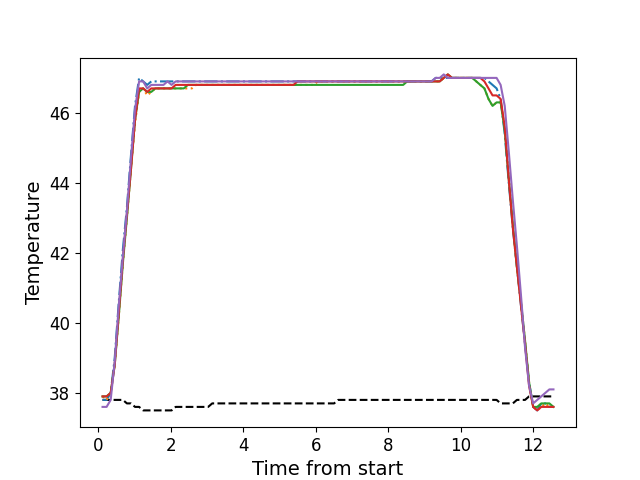

The table this chart was drawn from, first rows:
, times, neutral, z1, z2, z3, z4, z5
0, 0.1216, 37.8, 37.8, 37.9, 37.9, 37.9, 37.6
1, 0.2336, 37.8, 37.8, 37.8, 37.9, 37.9, 37.6
2, 0.3462, 37.8, 38.0, 38.0, 38.0, 38.0, 37.8
3, 0.4573, 37.8, 39.0, 38.8, 38.8, 38.8, 38.9
4, 0.5699, 37.8, 40.6, 40.2, 40.2, 40.3, 40.5
5, 0.6819, 37.8, 42.1, 41.7, 41.7, 41.8, 41.9
6, 0.7935, 37.7, 43.3, 43.0, 43.0, 43.1, 43.2
7, 0.9061, 37.7, 44.8, 44.4, 44.4, 44.4, 44.7
8, 1.017, 37.6, 46.2, 45.7, 45.8, 45.8, 46.1
9, 1.13, 37.6, 47.0, 46.6, 46.6, 46.7, 46.9
10, 1.242, 37.5, 46.9, 46.7, 46.7, 46.7, 46.9
11, 1.354, 37.5, 46.8, 46.5, 46.6, 46.6, 46.7
12, 1.466, 37.5, 46.9, 46.6, 46.6, 46.7, 46.8
13, 1.578, 37.5, 46.9, 46.7, 46.7, 46.7, 46.8
14, 1.691, 37.5, 46.9, 46.7, 46.7, 46.7, 46.8
15, 1.802, 37.5, 46.9, 46.7, 46.7, 46.7, 46.8
16, 1.914, 37.5, 46.9, 46.7, 46.7, 46.7, 46.9
17, 2.027, 37.5, 46.9, 46.7, 46.7, 46.7, 46.8
18, 2.138, 37.6, 46.9, 46.7, 46.7, 46.8, 46.9
19, 2.251, 37.6, 46.9, 46.7, 46.7, 46.8, 46.9
20, 2.363, 37.6, 46.9, 46.7, 46.7, 46.8, 46.9
21, 2.475, 37.6, 46.9, 46.7, 46.8, 46.8, 46.9
22, 2.587, 37.6, 46.9, 46.7, 46.8, 46.8, 46.9
23, 2.699, 37.6, 46.9, 46.8, 46.8, 46.8, 46.9
24, 2.811, 37.6, 46.9, 46.8, 46.8, 46.8, 46.9
25, 2.923, 37.6, 46.9, 46.8, 46.8, 46.8, 46.9
26, 3.035, 37.6, 46.9, 46.8, 46.8, 46.8, 46.9
27, 3.147, 37.7, 46.9, 46.8, 46.8, 46.8, 46.9
28, 3.26, 37.7, 46.9, 46.8, 46.8, 46.8, 46.9
29, 3.371, 37.7, 46.9, 46.8, 46.8, 46.8, 46.9
30, 3.484, 37.7, 46.9, 46.8, 46.8, 46.8, 46.9
31, 3.595, 37.7, 46.9, 46.8, 46.8, 46.8, 46.9
32, 3.707, 37.7, 46.9, 46.8, 46.8, 46.8, 46.9
33, 3.82, 37.7, 46.9, 46.8, 46.8, 46.8, 46.9
34, 3.931, 37.7, 46.9, 46.8, 46.8, 46.8, 46.9
35, 4.043, 37.7, 46.9, 46.8, 46.8, 46.8, 46.9
36, 4.156, 37.7, 46.9, 46.8, 46.8, 46.8, 46.9
37, 4.267, 37.7, 46.9, 46.8, 46.8, 46.8, 46.9
38, 4.38, 37.7, 46.9, 46.8, 46.8, 46.8, 46.9
39, 4.493, 37.7, 46.9, 46.8, 46.8, 46.8, 46.9
40, 4.604, 37.7, 46.9, 46.8, 46.8, 46.8, 46.9
41, 4.716, 37.7, 46.9, 46.8, 46.8, 46.8, 46.9
42, 4.828, 37.7, 46.9, 46.8, 46.8, 46.8, 46.9
43, 4.94, 37.7, 46.9, 46.8, 46.8, 46.8, 46.9
44, 5.053, 37.7, 46.9, 46.8, 46.8, 46.8, 46.9
45, 5.164, 37.7, 46.9, 46.8, 46.8, 46.8, 46.9
46, 5.277, 37.7, 46.9, 46.8, 46.8, 46.8, 46.9
47, 5.389, 37.7, 46.9, 46.8, 46.8, 46.8, 46.9
48, 5.5, 37.7, 46.9, 46.8, 46.8, 46.9, 46.9
49, 5.612, 37.7, 46.9, 46.8, 46.8, 46.9, 46.9
50, 5.725, 37.7, 46.9, 46.8, 46.8, 46.9, 46.9
51, 5.836, 37.7, 46.9, 46.8, 46.8, 46.9, 46.9
52, 5.949, 37.7, 46.9, 46.8, 46.8, 46.9, 46.9
53, 6.061, 37.7, 46.9, 46.9, 46.8, 46.9, 46.9
54, 6.173, 37.7, 46.9, 46.9, 46.8, 46.9, 46.9
55, 6.285, 37.7, 46.9, 46.9, 46.8, 46.9, 46.9
56, 6.397, 37.7, 46.9, 46.9, 46.8, 46.9, 46.9
57, 6.509, 37.7, 46.9, 46.9, 46.8, 46.9, 46.9
58, 6.621, 37.8, 46.9, 46.9, 46.8, 46.9, 46.9
59, 6.733, 37.8, 46.9, 46.9, 46.8, 46.9, 46.9
... 52 more rows
